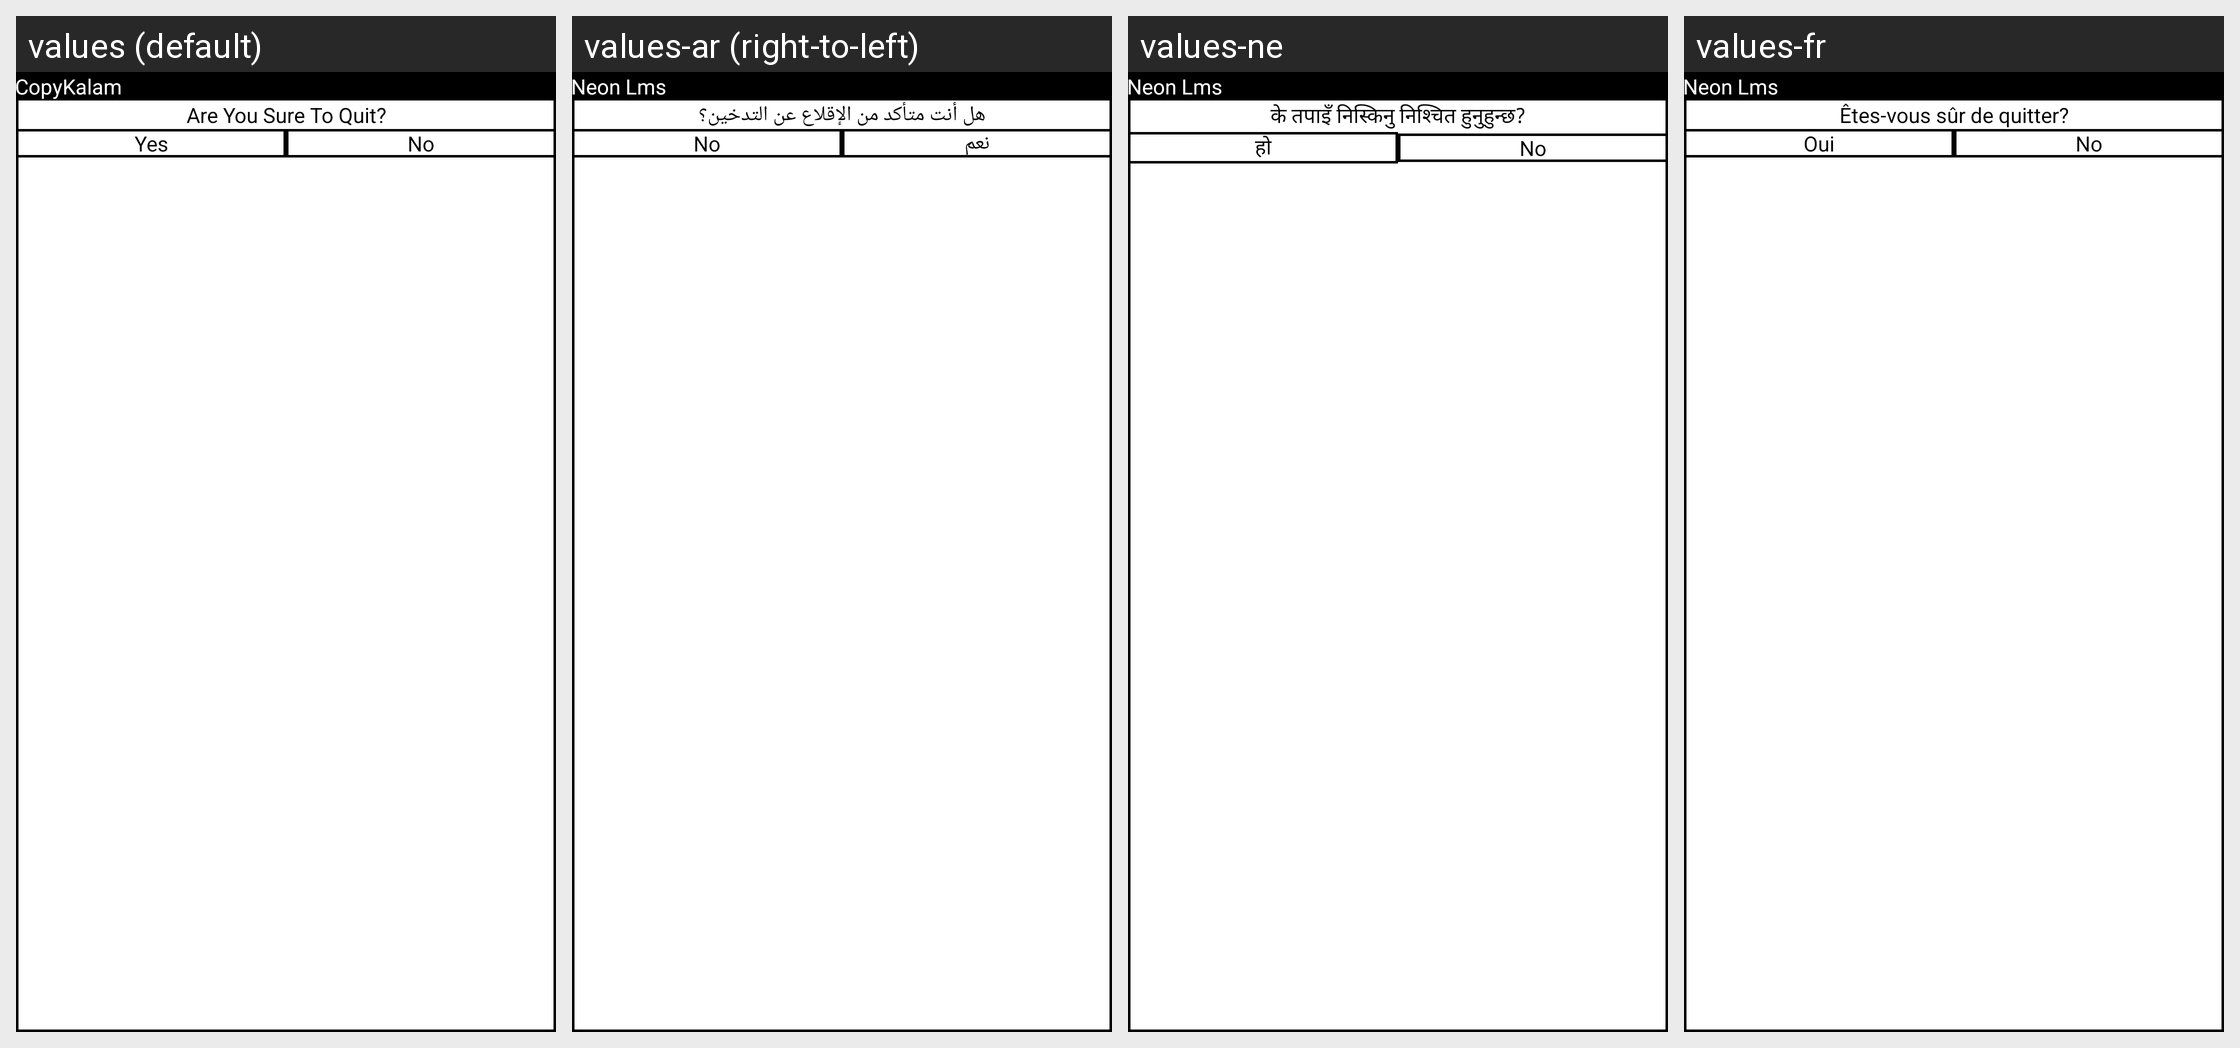

The Android screen above is rendered under several locales of the same app. Produce the string resources it draws, with the default and per-locale values.
Android screen res/layout/close_popup.xml rendered under 4 locales, left to right: values (default), values-ar (right-to-left), values-ne, values-fr. Device: Nexus 5 (rendered at 1080×1920; each locale shown at half size, 540×960, under a caption strip naming it); theme AppTheme.
Other locales in the repository, not shown: values-es.
Strings drawn on this screen, with the default value and each locale's value (text and hints the layout hard-codes, and strings that could not be matched under every locale, appear in the picture but are not listed):

app_name
  values: CopyKalam
  values-ar: Neon Lms
  values-ne: Neon Lms
  values-fr: Neon Lms

quit
  values: Are You Sure To Quit?
  values-ar: هل أنت متأكد من الإقلاع عن التدخين؟
  values-ne: के तपाइँ निस्किनु निश्चित हुनुहुन्छ?
  values-fr: Êtes-vous sûr de quitter?

yes
  values: Yes
  values-ar: نعم
  values-ne: हो
  values-fr: Oui
